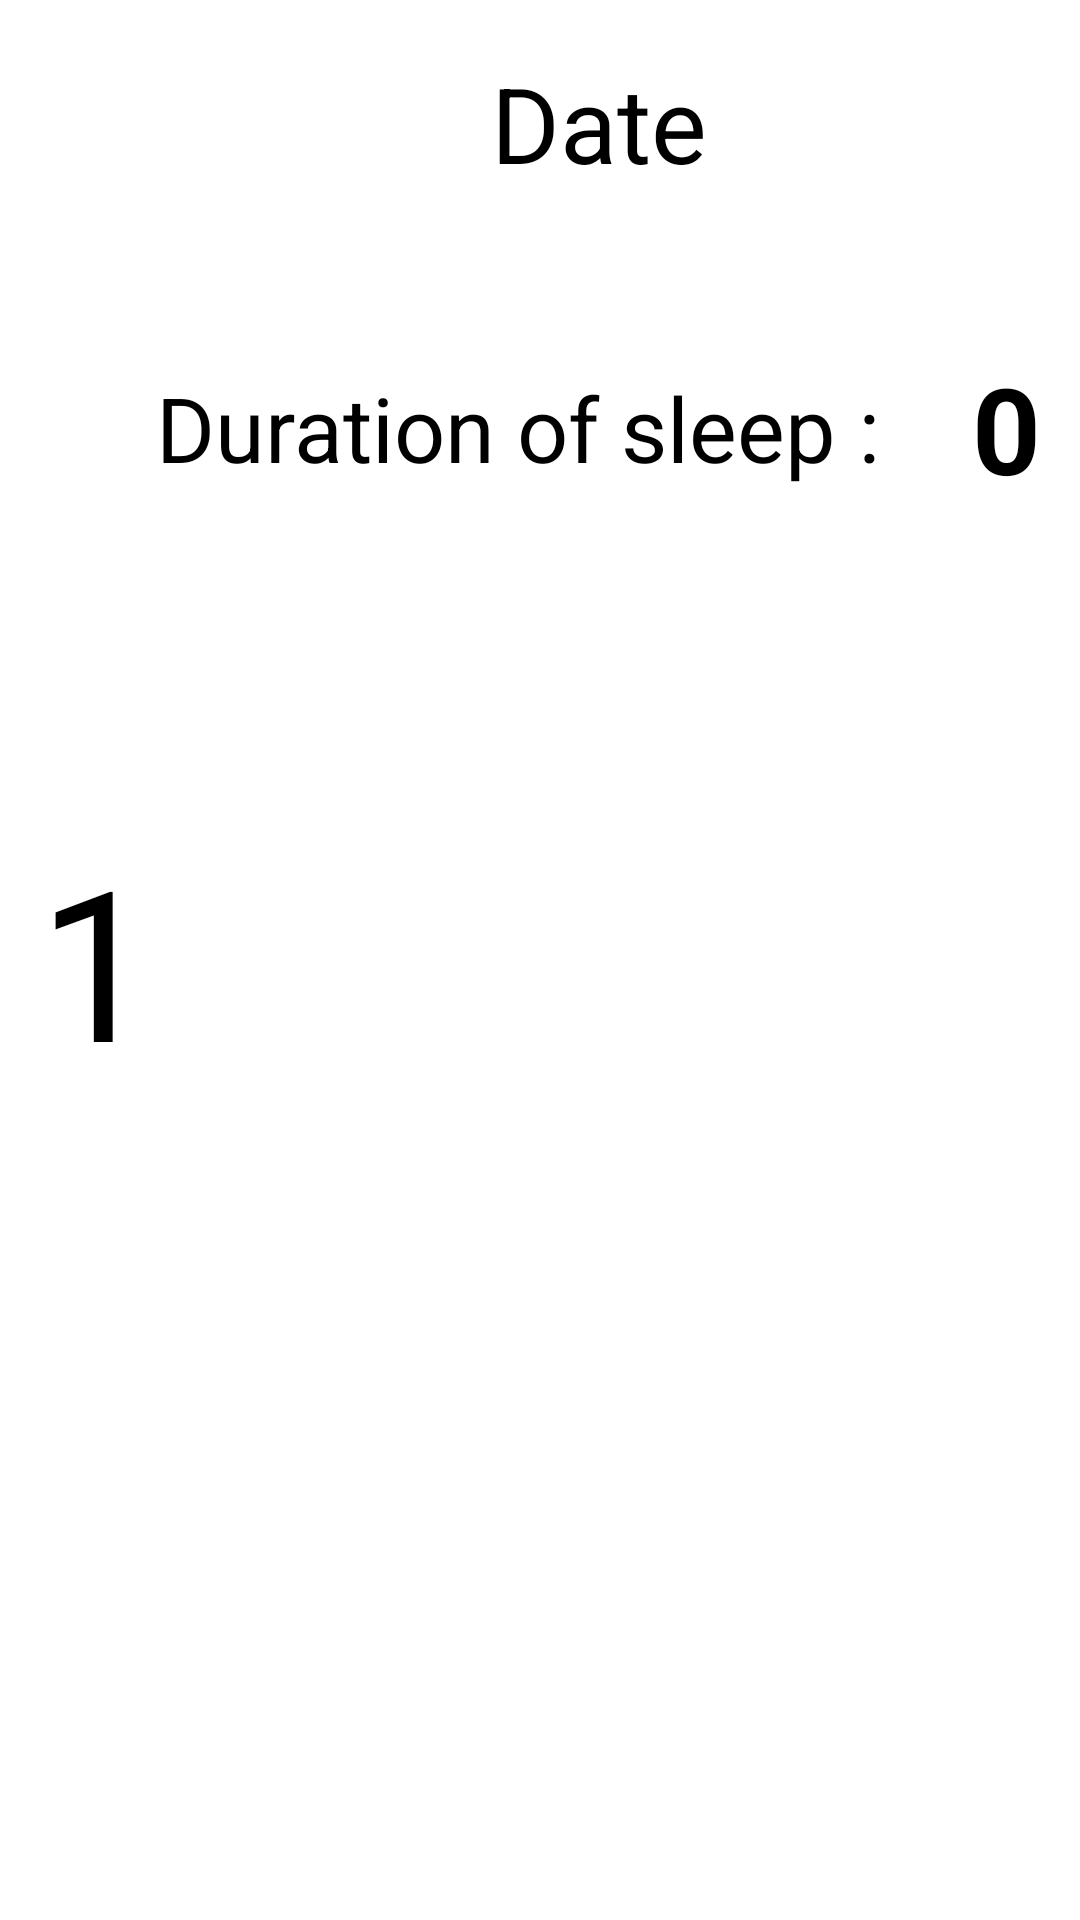

Reconstruct the res/layout file that produces this screen, plus the resources it refers to.
<!-- AndroidManifest.xml: application theme Theme.HealthCompanion -->
<!-- res/layout/sleep_view.xml -->
<?xml version="1.0" encoding="utf-8"?>
<androidx.cardview.widget.CardView
    xmlns:android="http://schemas.android.com/apk/res/android"
    xmlns:app="http://schemas.android.com/apk/res-auto"
    xmlns:tools="http://schemas.android.com/tools"
    android:layout_width="match_parent"
    android:layout_height="wrap_content"
    app:cardBackgroundColor="@color/white"
    app:cardCornerRadius="8dp"
    app:cardElevation="8dp"
    app:cardMaxElevation="10dp"
    app:cardPreventCornerOverlap="true"
    app:cardUseCompatPadding="true"
    tools:context=".PedometerListActivity"
    >
    <LinearLayout
        android:layout_width="match_parent"
        android:layout_height="match_parent"
        android:orientation="horizontal">

        <TextView
            android:layout_width="wrap_content"
            android:layout_height="match_parent"
            android:text="1"
            android:textSize="70sp"
            android:gravity="center"
            android:textColor="@color/black"
            android:id="@+id/id"/>

        <LinearLayout
            android:layout_width="match_parent"
            android:layout_height="match_parent"
            android:orientation="vertical">

            <TextView
                android:id="@+id/date"
                android:layout_width="match_parent"
                android:layout_height="wrap_content"
                android:gravity="center"
                android:text="Date"
                android:textSize="35sp"
                android:textColor="@color/black"
                android:layout_marginBottom="5dp"/>

            <TextView
                android:id="@+id/comment"
                android:layout_width="match_parent"
                android:layout_height="wrap_content"
                android:gravity="center"
                android:textSize="35sp"
                android:textColor="@color/black"/>

            <LinearLayout
                android:layout_width="match_parent"
                android:layout_height="wrap_content"
                android:orientation="horizontal">


                <TextView
                    android:layout_width="wrap_content"
                    android:layout_height="wrap_content"
                    android:text="Duration of sleep : "
                    android:textSize="30sp"
                    android:gravity="center"
                    android:layout_gravity="center"
                    android:textColor="@color/black"
                    />

                <TextView
                    android:id="@+id/sleepDuration"
                    android:layout_width="wrap_content"
                    android:layout_height="wrap_content"
                    android:text="0"
                    android:textSize="40sp"
                    android:layout_marginLeft="23dp"
                    android:gravity="center"
                    android:layout_gravity="center"
                    android:textColor="@color/black"
                    android:textStyle="bold"/>


            </LinearLayout>

        </LinearLayout>
    </LinearLayout>


</androidx.cardview.widget.CardView>
<!-- resources referenced by this layout -->
<resources>

  <!-- not gathered from this repository: default colours our renderer supplied (Android Studio template values) -->
  <color name="black">#FF000000</color>
  <color name="white">#FFFFFFFF</color>
</resources>
